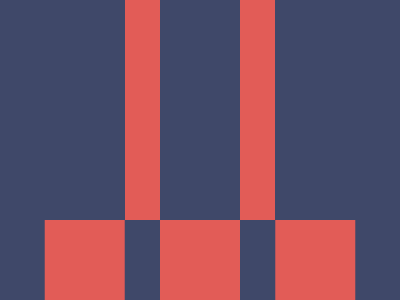

Recreate this image using only HTML and CSS.

<!-- Here added closing tags to format the code properly -->
<!-- Method 1 -->

<style>
    * {
        background: #3F4869;
        border-inline: 43q solid;
        color: E25C57;
        margin: 55%40%0
    }

    & {
        box-shadow: 122q 0, -122q 0;

        * {
            margin: -220-75 80;
            border-width: 35
        }
    }
</style>
